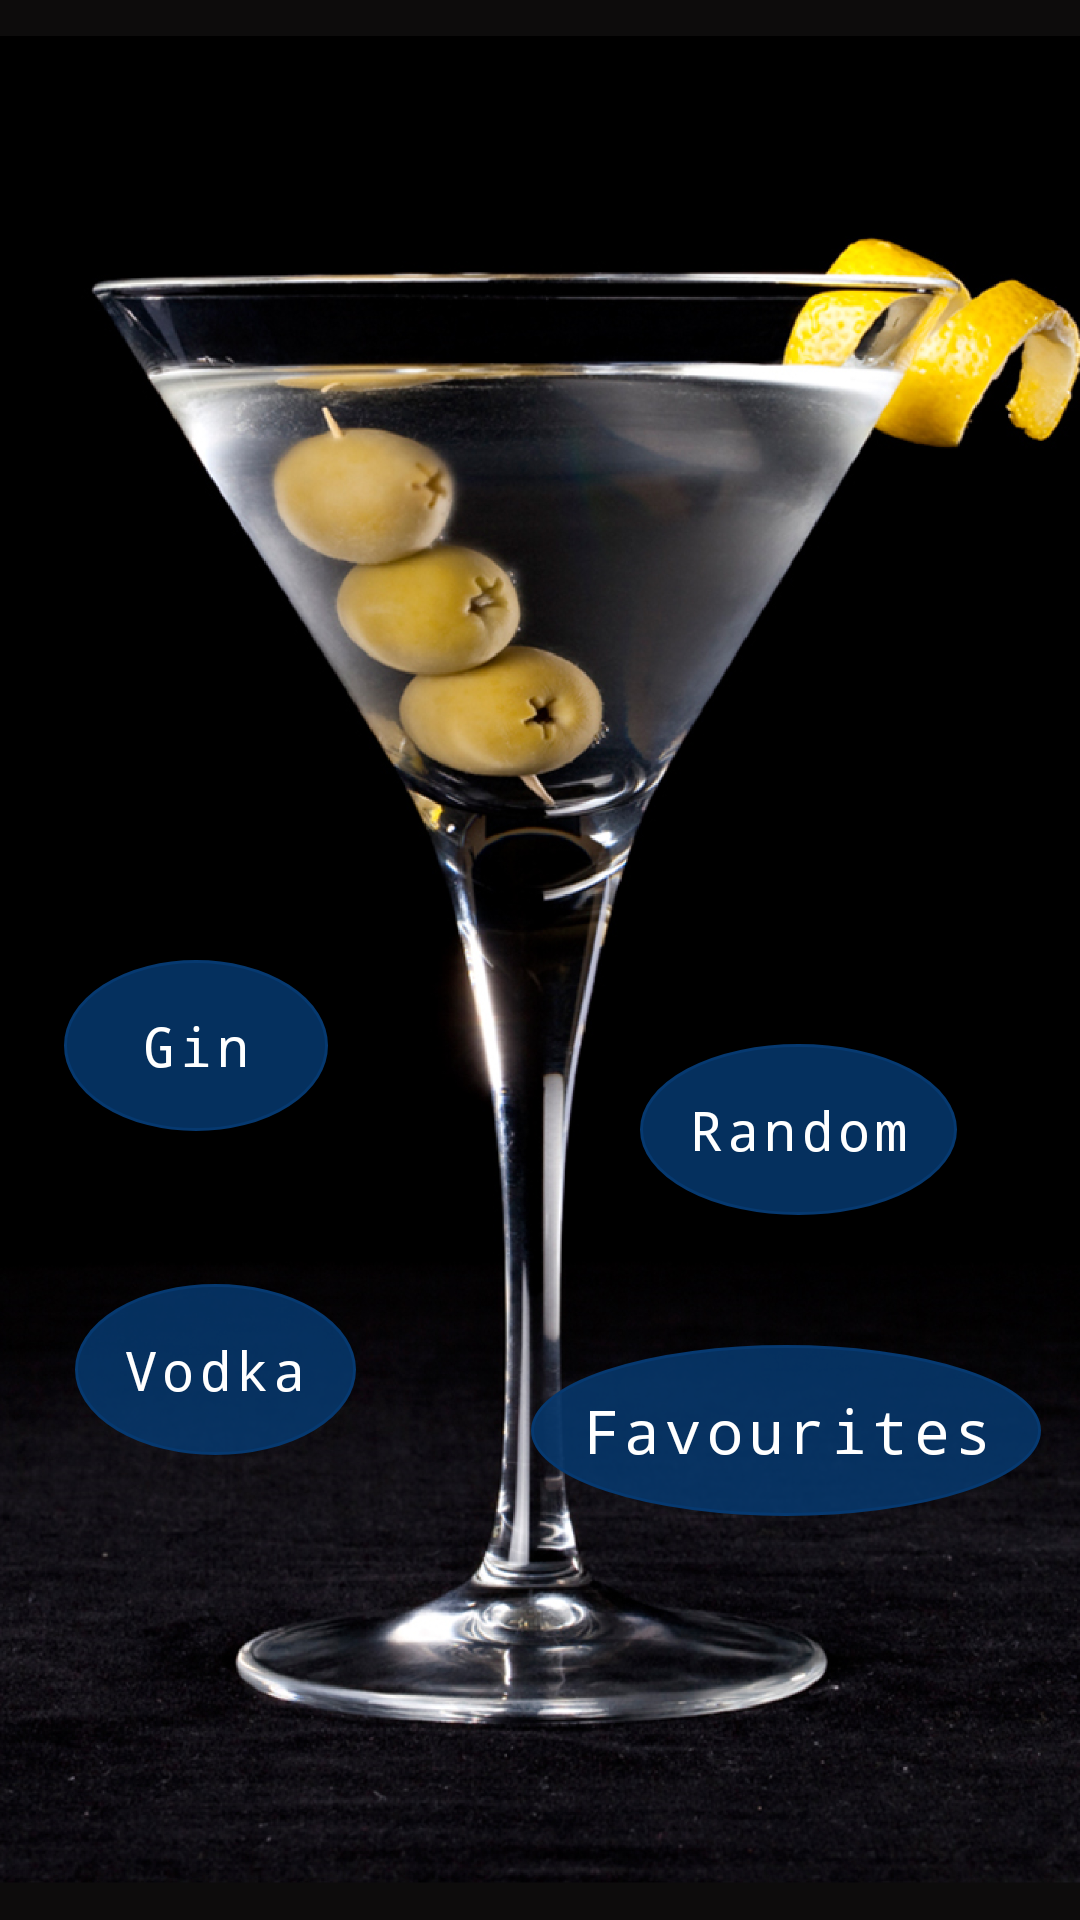

Write the Android layout XML for this screen, with the resource values it uses.
<!-- AndroidManifest.xml: activity theme Theme.MartiniHourAppwithoutAction -->
<!-- res/layout/activity_main.xml -->
<?xml version="1.0" encoding="utf-8"?>


<androidx.constraintlayout.widget.ConstraintLayout xmlns:android="http://schemas.android.com/apk/res/android"
    xmlns:app="http://schemas.android.com/apk/res-auto"
    xmlns:tools="http://schemas.android.com/tools"
    android:layout_width="match_parent"
    android:layout_height="match_parent"
    tools:context=".Activities.MainActivity">

    <Button
        android:id="@+id/ginBtn"
        android:layout_width="wrap_content"
        android:layout_height="wrap_content"
        android:layout_weight="1"
        android:background="@drawable/ginbtnback"
        android:fontFamily="monospace"
        android:gravity="center"
        android:text="Gin"
        android:textAlignment="center"
        android:textAllCaps="false"
        android:textSize="18sp"
        app:layout_constraintBottom_toBottomOf="parent"
        app:layout_constraintEnd_toStartOf="@+id/randomBtn"
        app:layout_constraintHorizontal_bias="0.171"
        app:layout_constraintStart_toStartOf="parent"
        app:layout_constraintTop_toTopOf="parent"
        app:layout_constraintVertical_bias="0.549" />

    <Button
        android:id="@+id/vodkaBtn"
        android:layout_width="wrap_content"
        android:layout_height="wrap_content"
        android:background="@drawable/ginbtnback"
        android:fontFamily="monospace"
        android:gravity="center"
        android:text="Vodka"
        android:textAlignment="center"
        android:textAllCaps="false"
        android:textSize="18sp"
        app:layout_constraintBottom_toBottomOf="@+id/fvrtListBtn"
        app:layout_constraintEnd_toStartOf="@+id/fvrtListBtn"
        app:layout_constraintHorizontal_bias="0.301"
        app:layout_constraintStart_toStartOf="parent"
        app:layout_constraintTop_toBottomOf="@+id/ginBtn"
        app:layout_constraintVertical_bias="0.714" />

    <Button
        android:id="@+id/randomBtn"
        android:layout_width="wrap_content"
        android:layout_height="wrap_content"
        android:layout_weight="1"
        android:background="@drawable/ginbtnback"
        android:fontFamily="monospace"
        android:gravity="center"
        android:text="Random"
        android:textAlignment="center"
        android:textAllCaps="false"
        android:textSize="18sp"
        app:layout_constraintBottom_toBottomOf="parent"
        app:layout_constraintEnd_toEndOf="parent"
        app:layout_constraintHorizontal_bias="0.839"
        app:layout_constraintStart_toStartOf="parent"
        app:layout_constraintTop_toTopOf="parent"
        app:layout_constraintVertical_bias="0.597" />

    <Button
        android:id="@+id/fvrtListBtn"
        android:layout_width="wrap_content"
        android:layout_height="wrap_content"
        android:layout_gravity="center"
        android:background="@drawable/ginbtnback"
        android:fontFamily="monospace"
        android:gravity="center"
        android:text="Favourites"

        android:textAllCaps="false"
        android:textSize="20sp"
        app:layout_constraintBottom_toBottomOf="parent"
        app:layout_constraintEnd_toEndOf="parent"
        app:layout_constraintHorizontal_bias="0.932"
        app:layout_constraintStart_toStartOf="parent"
        app:layout_constraintTop_toBottomOf="@+id/randomBtn"
        app:layout_constraintVertical_bias="0.244" />

    <ImageView
        android:layout_width="0dp"
        android:layout_height="0dp"
        android:background="#000000"
        app:layout_constraintBottom_toBottomOf="parent"
        app:layout_constraintEnd_toEndOf="parent"
        app:layout_constraintStart_toStartOf="parent"
        app:layout_constraintTop_toTopOf="parent"
        app:srcCompat="@drawable/main" />
</androidx.constraintlayout.widget.ConstraintLayout>
<!-- resources referenced by this layout -->
<resources>
  <!-- drawable ginbtnback (drawable) -->
  <?xml version="1.0" encoding="utf-8"?>
  
  <selector xmlns:android="http://schemas.android.com/apk/res/android">
          <item>
              <shape android:shape="oval">
                  <size android:width="74dp" android:height="57dp"/>
                  <solid android:color="@color/cardcolor"/>
                  <stroke android:color="@color/white" android:width="1dp"/>
              </shape>
          </item>
  </selector>
  <!-- drawable main: png bitmap (drawable-hdpi, 405454 bytes) -->
  <style name="Theme.MartiniHourAppwithoutAction" parent="Theme.MaterialComponents.DayNight.NoActionBar">
          
          <item name="colorPrimary">@color/purple_500</item>
          <item name="colorPrimaryVariant">@color/black</item>
          <item name="colorOnPrimary">@color/white</item>
          
          <item name="colorSecondary">@color/teal_200</item>
          <item name="colorSecondaryVariant">@color/teal_700</item>
          <item name="colorOnSecondary">@color/black</item>
          
          <item name="android:statusBarColor" tools:targetApi="l">?attr/colorPrimaryVariant</item>
          
      </style>
  <color name="cardcolor">#D8D6D3D3</color>
  <color name="white">#FFFFFFFF</color>
  <color name="purple_500">#063970</color>
  <color name="black">#FF000000</color>
  <color name="teal_200">#FF03DAC5</color>
  <color name="teal_700">#FF018786</color>
</resources>
